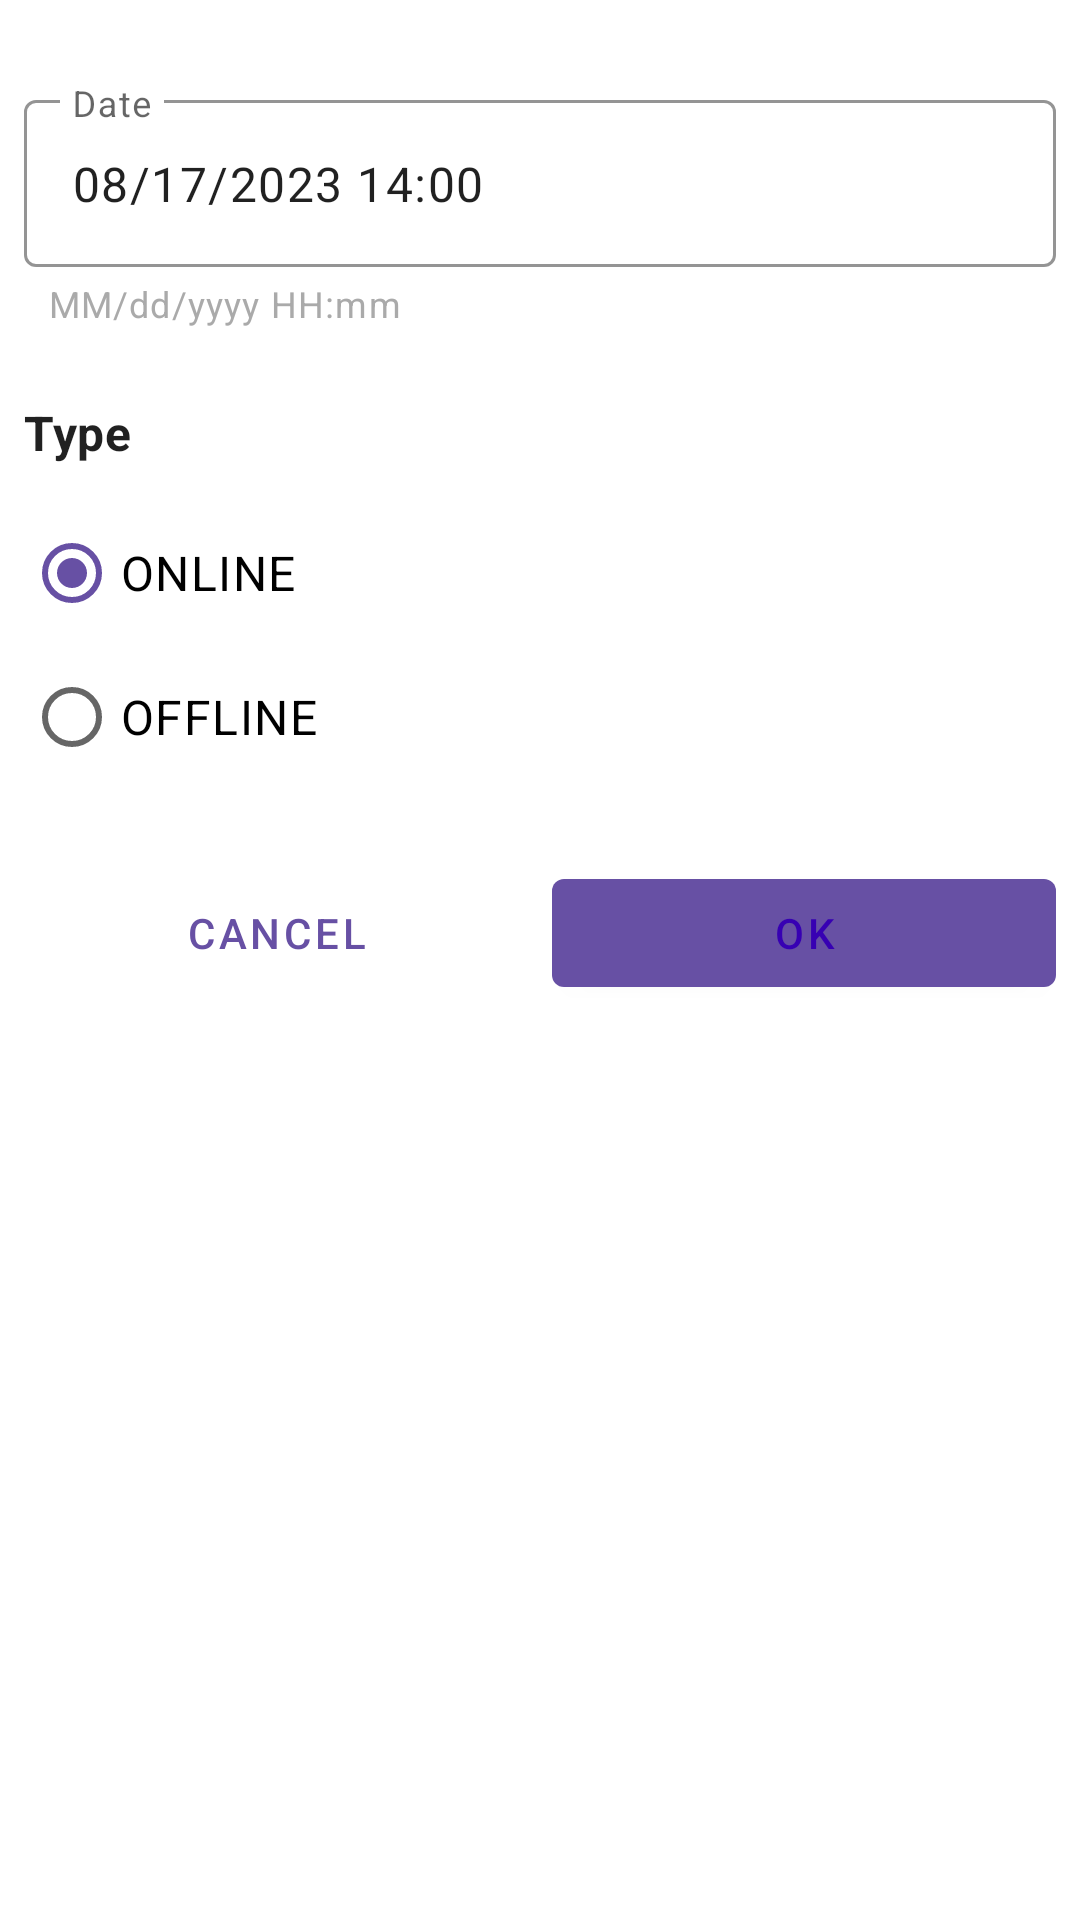

The Android layout XML behind this screen, and the referenced resources:
<!-- AndroidManifest.xml: application theme AppTheme -->
<!-- res/layout/fragment_event_options_bottom_sheet.xml -->
<?xml version="1.0" encoding="utf-8"?>
<LinearLayout xmlns:android="http://schemas.android.com/apk/res/android"
    xmlns:app="http://schemas.android.com/apk/res-auto"
    android:layout_width="match_parent"
    android:layout_height="wrap_content"
    android:orientation="vertical"
    android:padding="@dimen/common_spacing"
    android:background="@drawable/bottom_sheet_background">

    
    <View
        android:layout_width="40dp"
        android:layout_height="4dp"
        android:layout_gravity="center_horizontal"
        android:layout_marginBottom="16dp"
        android:background="@drawable/bottom_sheet_handle" />

    
    <com.google.android.material.textfield.TextInputLayout
        android:id="@+id/dateInputLayout"
        style="@style/Widget.MaterialComponents.TextInputLayout.OutlinedBox"
        android:layout_width="match_parent"
        android:layout_height="wrap_content"
        android:hint="@string/date"
        app:boxStrokeColor="@color/purple_500"
        app:boxStrokeWidth="1dp"
        app:boxStrokeWidthFocused="2dp"
        app:endIconDrawable="@drawable/ic_calendar_24dp"
        app:endIconMode="custom">

        <com.google.android.material.textfield.TextInputEditText
            android:id="@+id/dateEditText"
            android:layout_width="match_parent"
            android:layout_height="wrap_content"
            android:clickable="true"
            android:focusable="false"
            android:inputType="none"
            android:text="08/17/2023 14:00"
            android:textAppearance="@style/TextAppearance.MaterialComponents.Body1" />
    </com.google.android.material.textfield.TextInputLayout>

    <TextView
        android:layout_width="wrap_content"
        android:layout_height="wrap_content"
        android:layout_marginTop="4dp"
        android:layout_marginStart="@dimen/common_spacing"
        android:text="MM/dd/yyyy HH:mm"
        android:textAppearance="@style/TextAppearance.MaterialComponents.Caption"
        android:textColor="@android:color/darker_gray" />

    
    <TextView
        android:layout_width="wrap_content"
        android:layout_height="wrap_content"
        android:layout_marginTop="24dp"
        android:layout_marginBottom="12dp"
        android:text="@string/type"
        android:textAppearance="@style/TextAppearance.MaterialComponents.Subtitle1"
        android:textStyle="bold" />

    <RadioGroup
        android:id="@+id/typeRadioGroup"
        android:layout_width="match_parent"
        android:layout_height="wrap_content"
        android:orientation="vertical">

        <RadioButton
            android:id="@+id/onlineRadioButton"
            android:layout_width="match_parent"
            android:layout_height="wrap_content"
            android:checked="true"
            android:paddingVertical="12dp"
            android:text="@string/online"
            android:textAppearance="@style/TextAppearance.MaterialComponents.Body1" />

        <RadioButton
            android:id="@+id/offlineRadioButton"
            android:layout_width="match_parent"
            android:layout_height="wrap_content"
            android:paddingVertical="12dp"
            android:text="@string/offline"
            android:textAppearance="@style/TextAppearance.MaterialComponents.Body1" />
    </RadioGroup>

    
    <LinearLayout
        android:layout_width="match_parent"
        android:layout_height="wrap_content"
        android:layout_marginTop="24dp"
        android:orientation="horizontal">

        <com.google.android.material.button.MaterialButton
            android:id="@+id/cancelButton"
            style="@style/Widget.MaterialComponents.Button.TextButton"
            android:layout_width="0dp"
            android:layout_height="wrap_content"
            android:layout_weight="1"
            android:text="@string/cancel" />

        <com.google.android.material.button.MaterialButton
            android:id="@+id/okButton"
            style="@style/Widget.MaterialComponents.Button"
            android:layout_width="0dp"
            android:layout_height="wrap_content"
            android:layout_marginStart="8dp"
            android:layout_weight="1"
            android:text="@string/ok" />
    </LinearLayout>
</LinearLayout>
<!-- resources referenced by this layout -->
<resources>
  <color name="purple_500">#FF6200EE</color>
  <dimen name="common_spacing">8dp</dimen>
  <string name="cancel">Cancel</string>
  <string name="date">Date</string>
  <string name="offline">OFFLINE</string>
  <string name="ok">OK</string>
  <string name="online">ONLINE</string>
  <string name="type">Type</string>
  <style name="AppTheme" parent="Theme.MaterialComponents.DayNight">
          <item name="colorPrimary">@color/colorPrimary</item>
          <item name="colorOnPrimary">@color/colorPrimaryDark</item>
          <item name="colorPrimaryDark">@color/colorPrimaryDark</item>
          <item name="android:windowLightStatusBar">true</item>
  
          <item name="colorAccent">@color/colorAccent</item>
          
          <item name="actionBarStyle">@style/Widget.App.ActionBar</item>
          <item name="actionBarTheme">@style/ThemeOverlay.App.ActionBar</item>
  
          
          <item name="actionOverflowButtonStyle">@style/CustomOverflowButton</item>
      </style>
  <color name="colorPrimary">#6750A4</color>
  <color name="colorPrimaryDark">#3700B3</color>
  <color name="colorAccent">#6750A4</color>
  <style name="Widget.App.ActionBar" parent="Widget.MaterialComponents.ActionBar.Solid">
          <item name="background">@color/white</item>
          <item name="elevation">0dp</item>
      </style>
  <style name="ThemeOverlay.App.ActionBar" parent="ThemeOverlay.MaterialComponents.ActionBar">
          <item name="colorControlNormal">@color/black</item> 
          <item name="android:textColorPrimary">@color/black</item> 
      </style>
  <style name="CustomOverflowButton" parent="Widget.AppCompat.ActionButton.Overflow">
          <item name="android:src">@drawable/ic_account_circle_24dp</item>
          <item name="tint">@color/black</item>
      </style>
  <color name="white">#FFFFFFFF</color>
  <color name="black">#FF000000</color>
</resources>
